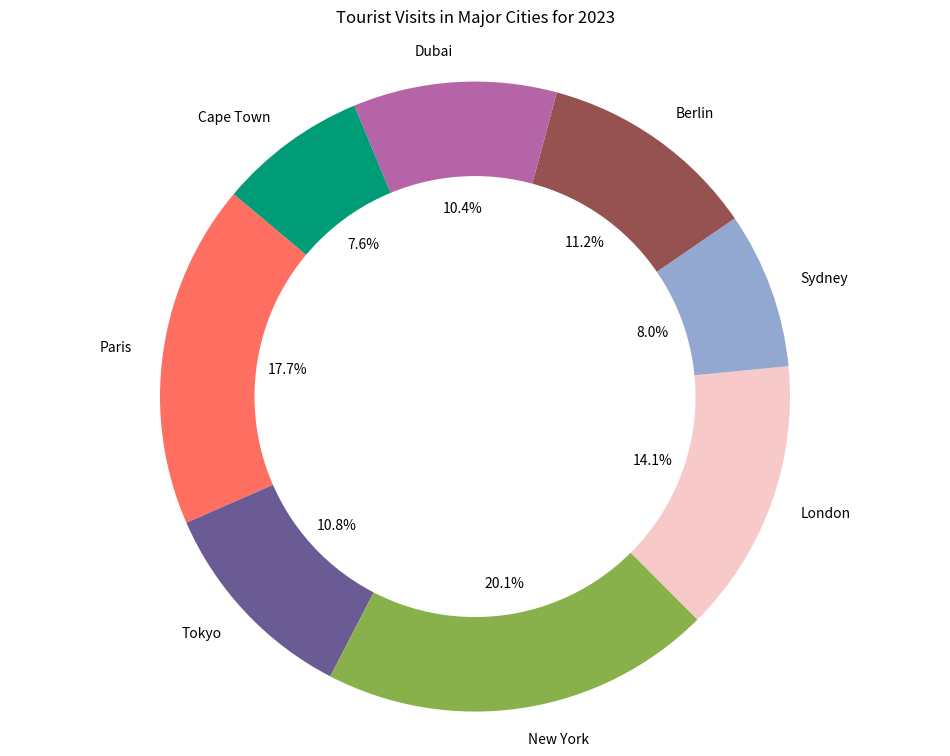

This figure's Python source:

import matplotlib.pyplot as plt

# Data to plot
categories = ['Paris', 'Tokyo', 'New York', 'London', 'Sydney', 'Berlin', 'Dubai', 'Cape Town']
values = [220, 135, 250, 175, 100, 140, 130, 95]
colors = ['#FF6F61', '#6B5B95', '#88B04B', '#F7CAC9', '#92A8D1', '#955251', '#B565A7', '#009B77']

# Create pie chart
plt.figure(figsize=(12, 9))
plt.pie(values, labels=categories, colors=colors, autopct='%1.1f%%', startangle=140)

# Draw a circle at the center of pie to make it look like a donut
centre_circle = plt.Circle((0,0),0.70,fc='white')
fig = plt.gcf()
fig.gca().add_artist(centre_circle)

plt.axis('equal')  # Equal aspect ratio ensures that pie is drawn as a circle.
plt.title('Tourist Visits in Major Cities for 2023', pad=20)
plt.show()
